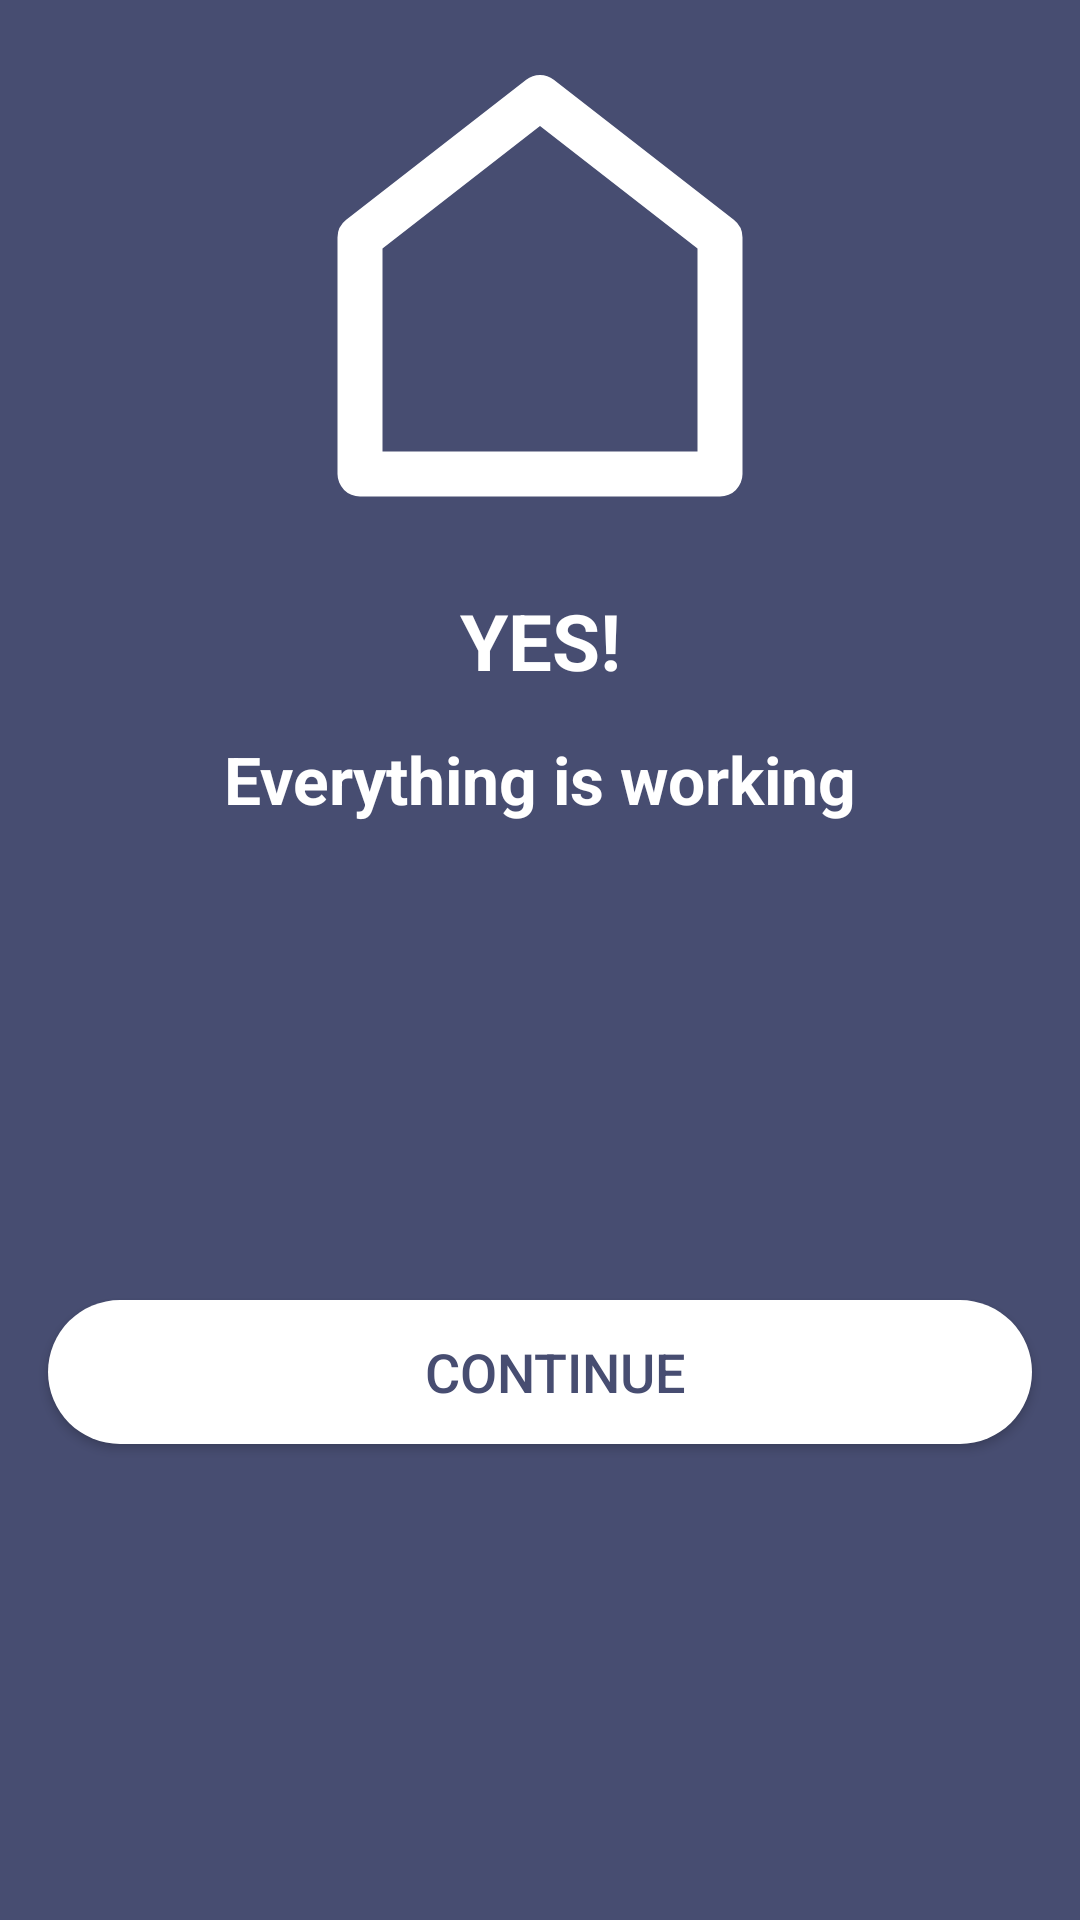

Layout XML and referenced resources for this Android screen:
<!-- AndroidManifest.xml: application theme AppTheme -->
<!-- res/layout/dialog_postive_layout.xml -->
<?xml version="1.0" encoding="utf-8"?>
<androidx.constraintlayout.widget.ConstraintLayout
xmlns:android="http://schemas.android.com/apk/res/android"
xmlns:app="http://schemas.android.com/apk/res-auto"
android:layout_width="match_parent"
android:layout_height="match_parent"
android:background="@color/utama">

<ImageView
    android:id="@+id/imageView"
    android:layout_width="180dp"
    android:layout_height="180dp"
    android:layout_marginStart="8dp"
    android:layout_marginLeft="8dp"
    android:layout_marginTop="8dp"
    android:layout_marginEnd="8dp"
    android:layout_marginRight="8dp"
    app:layout_constraintEnd_toEndOf="parent"
    app:layout_constraintStart_toStartOf="parent"
    app:layout_constraintTop_toTopOf="parent"
    app:srcCompat="@drawable/ic_home" />

<TextView
    android:id="@+id/textView"
    android:layout_width="wrap_content"
    android:layout_height="wrap_content"
    android:layout_marginStart="8dp"
    android:layout_marginLeft="8dp"
    android:layout_marginTop="8dp"
    android:layout_marginEnd="8dp"
    android:layout_marginRight="8dp"
    android:text="YES!"
    android:textColor="@android:color/white"
    android:textSize="26sp"
    android:textStyle="bold"
    app:layout_constraintEnd_toEndOf="parent"
    app:layout_constraintStart_toStartOf="parent"
    app:layout_constraintTop_toBottomOf="@+id/imageView" />

<TextView
    android:id="@+id/textView2"
    android:layout_width="wrap_content"
    android:layout_height="wrap_content"
    android:layout_marginStart="8dp"
    android:layout_marginLeft="8dp"
    android:layout_marginTop="14dp"
    android:layout_marginEnd="8dp"
    android:layout_marginRight="8dp"
    android:text="Everything is working"
    android:textColor="@android:color/white"
    android:textSize="22sp"
    android:textStyle="bold"
    app:layout_constraintEnd_toEndOf="parent"
    app:layout_constraintStart_toStartOf="parent"
    app:layout_constraintTop_toBottomOf="@+id/textView" />

<Button
    android:id="@+id/btnDialog"
    android:layout_width="match_parent"
    android:layout_height="wrap_content"
    android:layout_marginStart="16dp"
    android:layout_marginLeft="16dp"
    android:layout_marginTop="8dp"
    android:layout_marginEnd="16dp"
    android:layout_marginRight="16dp"
    android:layout_marginBottom="8dp"
    android:background="@drawable/button_background_blue"
    android:text="Continue"
    android:textColor="@color/utama"
    android:textSize="18sp"
    app:backgroundTint="@android:color/white"
    app:layout_constraintBottom_toBottomOf="parent"
    app:layout_constraintEnd_toEndOf="parent"
    app:layout_constraintStart_toStartOf="parent"
    app:layout_constraintTop_toBottomOf="@+id/textView2" />

</androidx.constraintlayout.widget.ConstraintLayout>
<!-- resources referenced by this layout -->
<resources>
  <color name="utama">#474d71</color>
  <!-- drawable button_background_blue (drawable) -->
  <?xml version="1.0" encoding="utf-8"?>
  <shape xmlns:android="http://schemas.android.com/apk/res/android" android:shape="rectangle" >
      <corners
          android:radius="26dp" />
  
      <solid
          android:color="@color/btn_login"/>
  
      <padding
          android:left="10dp"
          android:top="0dp"
          android:right="0dp"
          android:bottom="0dp" />
      <size
          android:width="182dp"
          android:height="40dp" />
  </shape>
  <!-- drawable ic_home (drawable) -->
  <?xml version="1.0" encoding="utf-8"?>
  <vector xmlns:android="http://schemas.android.com/apk/res/android"
      android:width="24dp"
      android:height="24dp"
      android:viewportWidth="24"
      android:viewportHeight="24">
  
      <path
          android:pathData="M0 0h24v24H0z" />
      <path
          android:fillColor="#ffffff"
          android:pathData="M21 20a1 1 0 0 1-1 1H4a1 1 0 0 1-1-1V9.49a1 1 0 0 1 0.386-0.79l8-6.222a1 1 0 0 1 1.228 0l8 6.222a1 1 0 0 1 0.386 0.79 V20zm-2-1V9.978l-7-5.444-7 5.444V19h14z" />
  </vector>
  <style name="AppTheme" parent="Theme.MaterialComponents.Light.NoActionBar">
          
  
  
  
  
  
          <item name="colorOnPrimary">@color/colorAccent</item>
          <item name="colorPrimaryDark">@android:color/holo_orange_dark</item>
          <item name="android:windowNoTitle">true</item>
          <item name="android:windowFullscreen">true</item>
          
          <item name="android:windowAnimationStyle">@style/CustomActivityAnimation</item>
          
      </style>
  <color name="btn_login">#6C74A3</color>
  <color name="colorAccent">#D81B60</color>
  <style name="CustomActivityAnimation" parent="@android:style/Animation.Activity">
  
      </style>
</resources>
